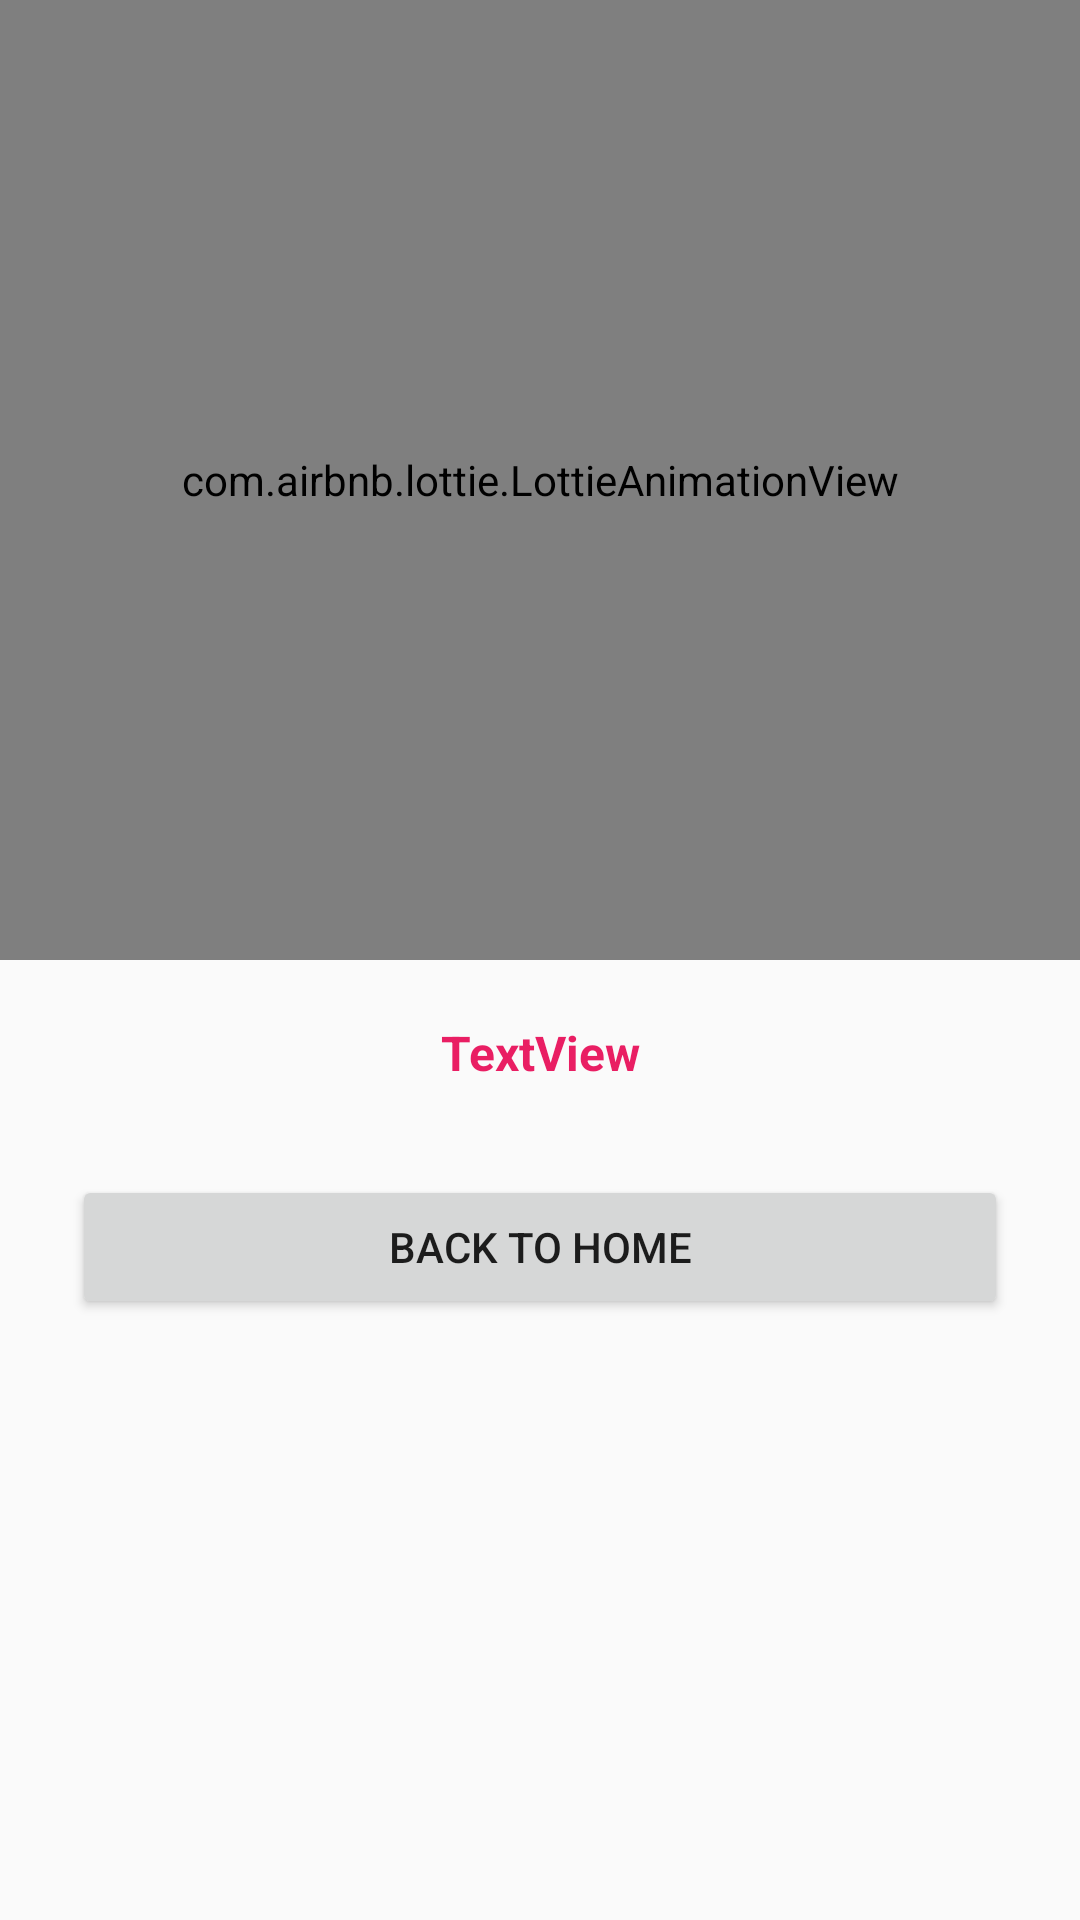

The Android layout XML behind this screen, and the referenced resources:
<!-- AndroidManifest.xml: application theme MyAppTheme -->
<!-- res/layout/activity_result.xml -->
<?xml version="1.0" encoding="utf-8"?>
<androidx.constraintlayout.widget.ConstraintLayout xmlns:android="http://schemas.android.com/apk/res/android"
    xmlns:app="http://schemas.android.com/apk/res-auto"
    xmlns:tools="http://schemas.android.com/tools"
    android:layout_width="match_parent"
    android:layout_height="match_parent"
    tools:context=".Home.Result.Result">

    <com.airbnb.lottie.LottieAnimationView
        android:id="@+id/animationView"
        android:layout_width="0dp"
        android:layout_height="0dp"
        app:layout_constraintBottom_toTopOf="@+id/guideline3"
        app:layout_constraintEnd_toEndOf="parent"
        app:layout_constraintStart_toStartOf="parent"
        app:layout_constraintTop_toTopOf="parent"
        app:lottie_autoPlay="true"
        app:lottie_loop="true"
        app:lottie_rawRes="@raw/result" />

    <androidx.constraintlayout.widget.Guideline
        android:id="@+id/guideline3"
        android:layout_width="wrap_content"
        android:layout_height="wrap_content"
        android:orientation="horizontal"
        app:layout_constraintGuide_percent="0.5" />

    <TextView
        android:id="@+id/answered"
        android:layout_width="wrap_content"
        android:layout_height="wrap_content"
        android:layout_marginTop="20dp"
        android:text="TextView"
        android:textColor="#E91E63"
        android:textSize="16sp"
        android:textStyle="bold"
        app:layout_constraintEnd_toEndOf="parent"
        app:layout_constraintHorizontal_bias="0.5"
        app:layout_constraintStart_toStartOf="parent"
        app:layout_constraintTop_toBottomOf="@+id/animationView" />

    <Button
        android:id="@+id/backtomain"
        android:layout_width="0dp"
        android:layout_height="wrap_content"
        android:layout_marginStart="24dp"
        android:layout_marginTop="30dp"
        android:layout_marginEnd="24dp"
        android:text="Back To Home"
        app:layout_constraintEnd_toEndOf="parent"
        app:layout_constraintHorizontal_bias="0.5"
        app:layout_constraintStart_toStartOf="parent"
        app:layout_constraintTop_toBottomOf="@+id/answered" />


</androidx.constraintlayout.widget.ConstraintLayout>
<!-- resources referenced by this layout -->
<resources>
  <style name="MyAppTheme" parent="AppTheme">
          <item name="android:windowContentTransitions">true</item>
          <item name="android:windowAllowEnterTransitionOverlap">true</item>
          <item name="android:windowAllowReturnTransitionOverlap">true</item>
          <item name="android:windowSharedElementEnterTransition">@android:transition/move</item>
          <item name="android:windowSharedElementExitTransition">@android:transition/move</item>
      </style>
  <style name="AppTheme" parent="Theme.AppCompat.Light.NoActionBar">
              <item name="colorPrimary">@color/blue</item>
              <item name="colorPrimaryDark">@color/blue</item>
              <item name="colorAccent">@color/pink</item>
          </style>
  <color name="blue">#03A9F4</color>
  <color name="pink">#EC407A</color>
</resources>
